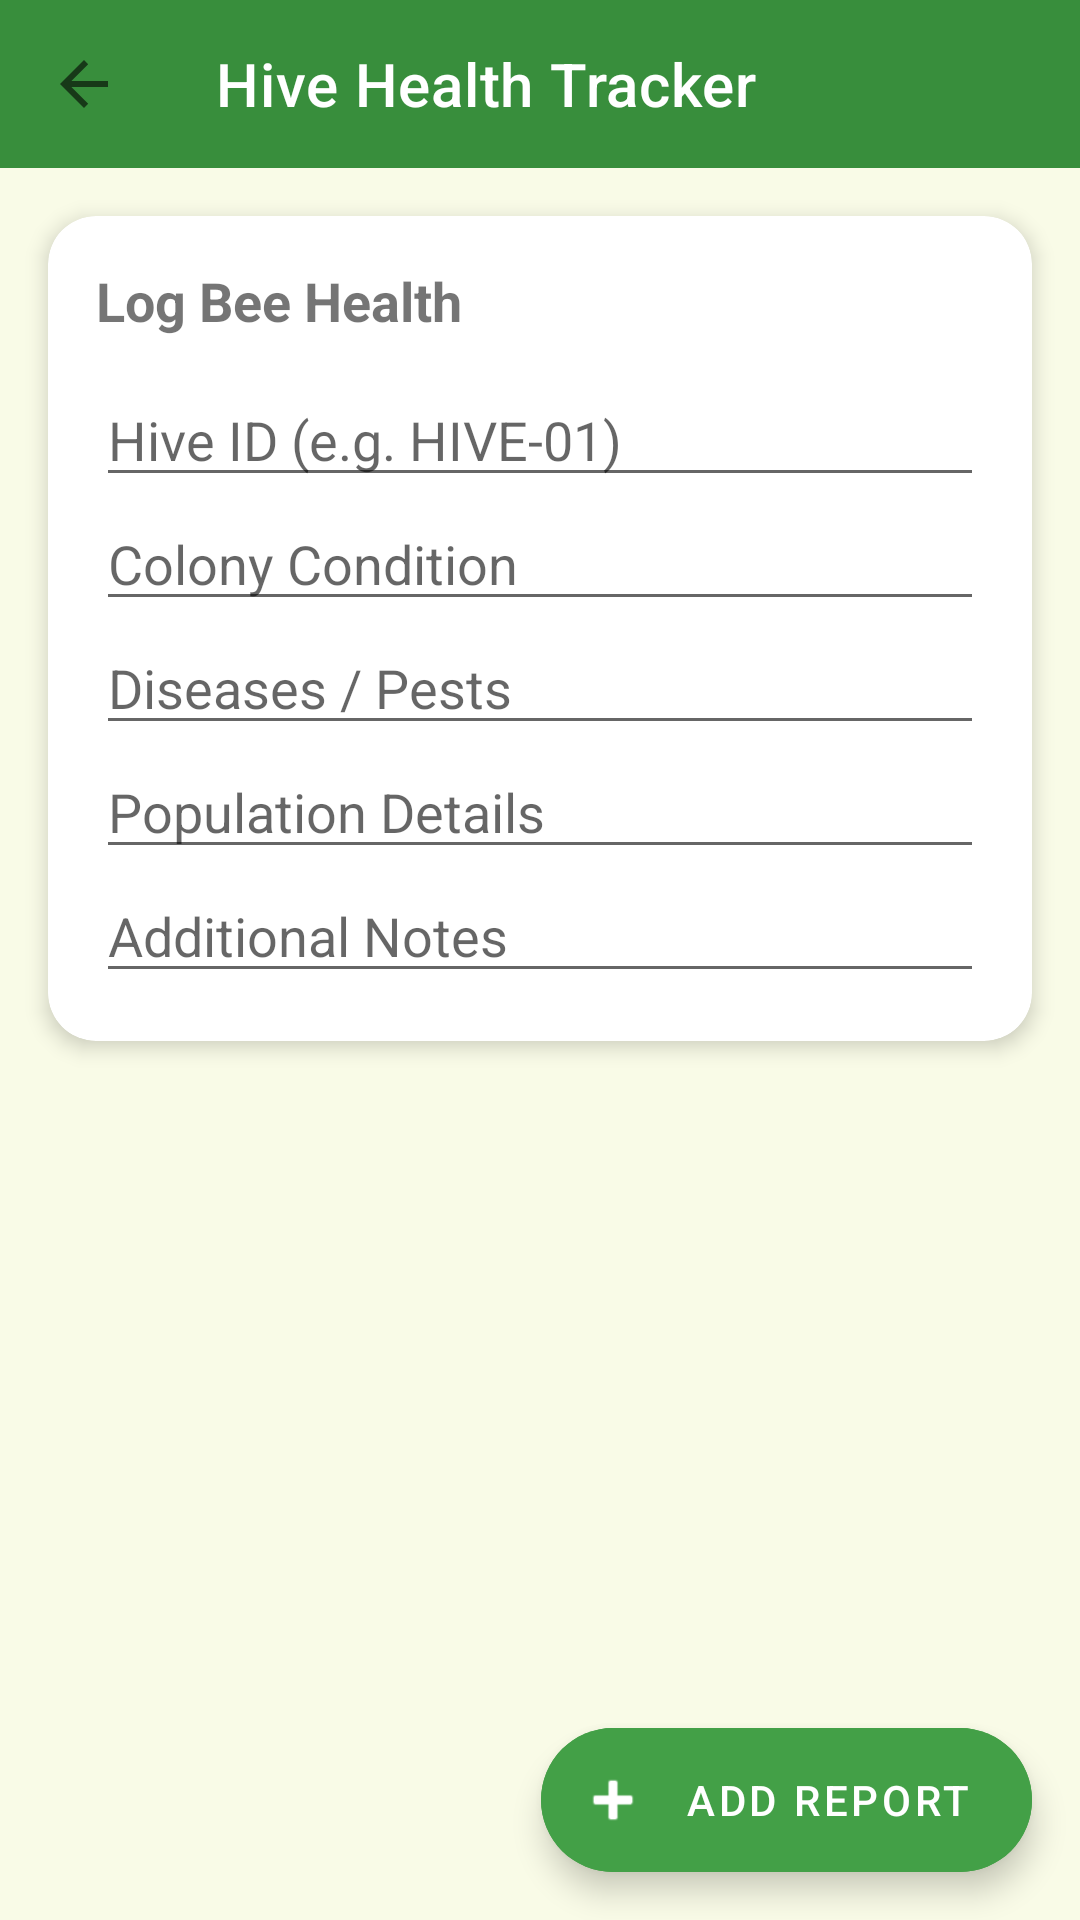

The Android layout XML behind this screen, and the referenced resources:
<!-- AndroidManifest.xml: application theme Theme.MadhuSiri -->
<!-- res/layout/activity_health_tracker.xml -->
<?xml version="1.0" encoding="utf-8"?>
<androidx.coordinatorlayout.widget.CoordinatorLayout xmlns:android="http://schemas.android.com/apk/res/android"
    xmlns:app="http://schemas.android.com/apk/res-auto"
    android:layout_width="match_parent"
    android:layout_height="match_parent"
    android:background="@color/background_cream">

    <LinearLayout
        android:layout_width="match_parent"
        android:layout_height="match_parent"
        android:orientation="vertical">

        <androidx.appcompat.widget.Toolbar
            android:id="@+id/toolbar"
            android:layout_width="match_parent"
            android:layout_height="?attr/actionBarSize"
            android:background="@color/primary_green"
            app:title="@string/health_tracker"
            app:titleTextColor="@color/white"
            app:navigationIcon="?attr/homeAsUpIndicator"
            app:navigationIconTint="@color/white"/>

        <androidx.cardview.widget.CardView
            android:layout_width="match_parent"
            android:layout_height="wrap_content"
            android:layout_margin="16dp"
            app:cardCornerRadius="16dp"
            app:cardElevation="4dp">
            <LinearLayout
                android:layout_width="match_parent"
                android:layout_height="wrap_content"
                android:orientation="vertical"
                android:padding="16dp">

                <TextView
                    android:layout_width="wrap_content"
                    android:layout_height="wrap_content"
                    android:text="Log Bee Health"
                    android:textStyle="bold"
                    android:textSize="18sp"
                    android:layout_marginBottom="12dp"/>

                <EditText
                    android:id="@+id/etHiveId"
                    android:layout_width="match_parent"
                    android:layout_height="wrap_content"
                    android:hint="Hive ID (e.g. HIVE-01)"
                    android:inputType="text" />

                <EditText
                    android:id="@+id/etCondition"
                    android:layout_width="match_parent"
                    android:layout_height="wrap_content"
                    android:hint="Colony Condition"
                    android:inputType="text" />

                <EditText
                    android:id="@+id/etDiseases"
                    android:layout_width="match_parent"
                    android:layout_height="wrap_content"
                    android:hint="Diseases / Pests"
                    android:inputType="text" />

                <EditText
                    android:id="@+id/etPopulation"
                    android:layout_width="match_parent"
                    android:layout_height="wrap_content"
                    android:hint="Population Details"
                    android:inputType="text" />

                <EditText
                    android:id="@+id/etNotes"
                    android:layout_width="match_parent"
                    android:layout_height="wrap_content"
                    android:hint="@string/additional_notes"
                    android:inputType="textMultiLine" />
            </LinearLayout>
        </androidx.cardview.widget.CardView>

        <FrameLayout
            android:layout_width="match_parent"
            android:layout_height="match_parent">

            <androidx.recyclerview.widget.RecyclerView
                android:id="@+id/rvReports"
                android:layout_width="match_parent"
                android:layout_height="match_parent"
                android:paddingHorizontal="16dp"
                android:clipToPadding="false"/>

            <TextView
                android:id="@+id/tvEmptyState"
                android:layout_width="wrap_content"
                android:layout_height="wrap_content"
                android:text="No health logs yet"
                android:layout_gravity="center"
                android:visibility="gone"/>

            <ProgressBar
                android:id="@+id/progressBar"
                android:layout_width="wrap_content"
                android:layout_height="wrap_content"
                android:layout_gravity="center"
                android:visibility="gone"/>
        </FrameLayout>

    </LinearLayout>

    <com.google.android.material.floatingactionbutton.ExtendedFloatingActionButton
        android:id="@+id/btnAddReport"
        android:layout_width="wrap_content"
        android:layout_height="wrap_content"
        android:layout_gravity="bottom|end"
        android:layout_margin="16dp"
        android:text="@string/add_report"
        app:icon="@android:drawable/ic_input_add"
        android:backgroundTint="@color/button_green"
        android:textColor="@color/white"
        app:iconTint="@color/white"/>

</androidx.coordinatorlayout.widget.CoordinatorLayout>
<!-- resources referenced by this layout -->
<resources>
  <color name="background_cream">#F9FBE7</color>
  <color name="button_green">#43A047</color>
  <color name="primary_green">#388E3C</color>
  <color name="white">#FFFFFFFF</color>
  <string name="add_report">Add Report</string>
  <string name="additional_notes">Additional Notes</string>
  <string name="health_tracker">Hive Health Tracker</string>
  <style name="Theme.MadhuSiri" parent="Theme.MaterialComponents.Light.NoActionBar">
          
          <item name="colorPrimary">@color/primary_green</item>
          <item name="colorPrimaryVariant">@color/primary_dark</item>
          <item name="colorOnPrimary">@color/white</item>
          
          <item name="colorSecondary">@color/honey_yellow</item>
          <item name="colorSecondaryVariant">@color/honey_orange</item>
          <item name="colorOnSecondary">@color/black</item>
          
          <item name="android:statusBarColor">@color/primary_dark</item>
          
          <item name="android:windowBackground">@color/background_cream</item>
  
          <item name="cardViewStyle">@style/CustomCardView</item>
      </style>
  <color name="primary_dark">#1B5E20</color>
  <color name="honey_yellow">#FBC02D</color>
  <color name="honey_orange">#F57C00</color>
  <color name="black">#FF000000</color>
  <style name="CustomCardView" parent="Widget.MaterialComponents.CardView">
          <item name="cardCornerRadius">16dp</item>
          <item name="cardElevation">2dp</item>
          <item name="cardBackgroundColor">@color/card_bg</item>
      </style>
  <color name="card_bg">#FFFFFF</color>
</resources>
